Labelled photos from "CLAHE", an image-classification folder in MayaUA21/TUGAS-AKHIR-MAYA-NEW. The possible labels are: benign, malignant, normal.

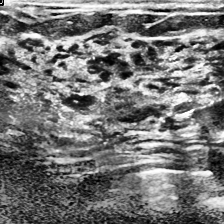
Label: normal

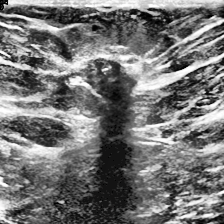
Label: malignant

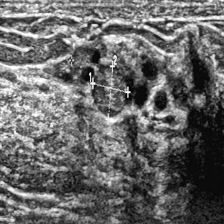
Label: benign

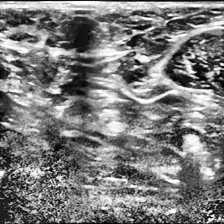
Label: normal

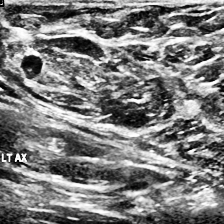
Label: malignant

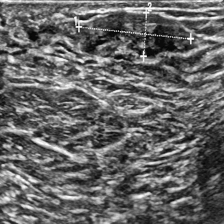
Label: benign
